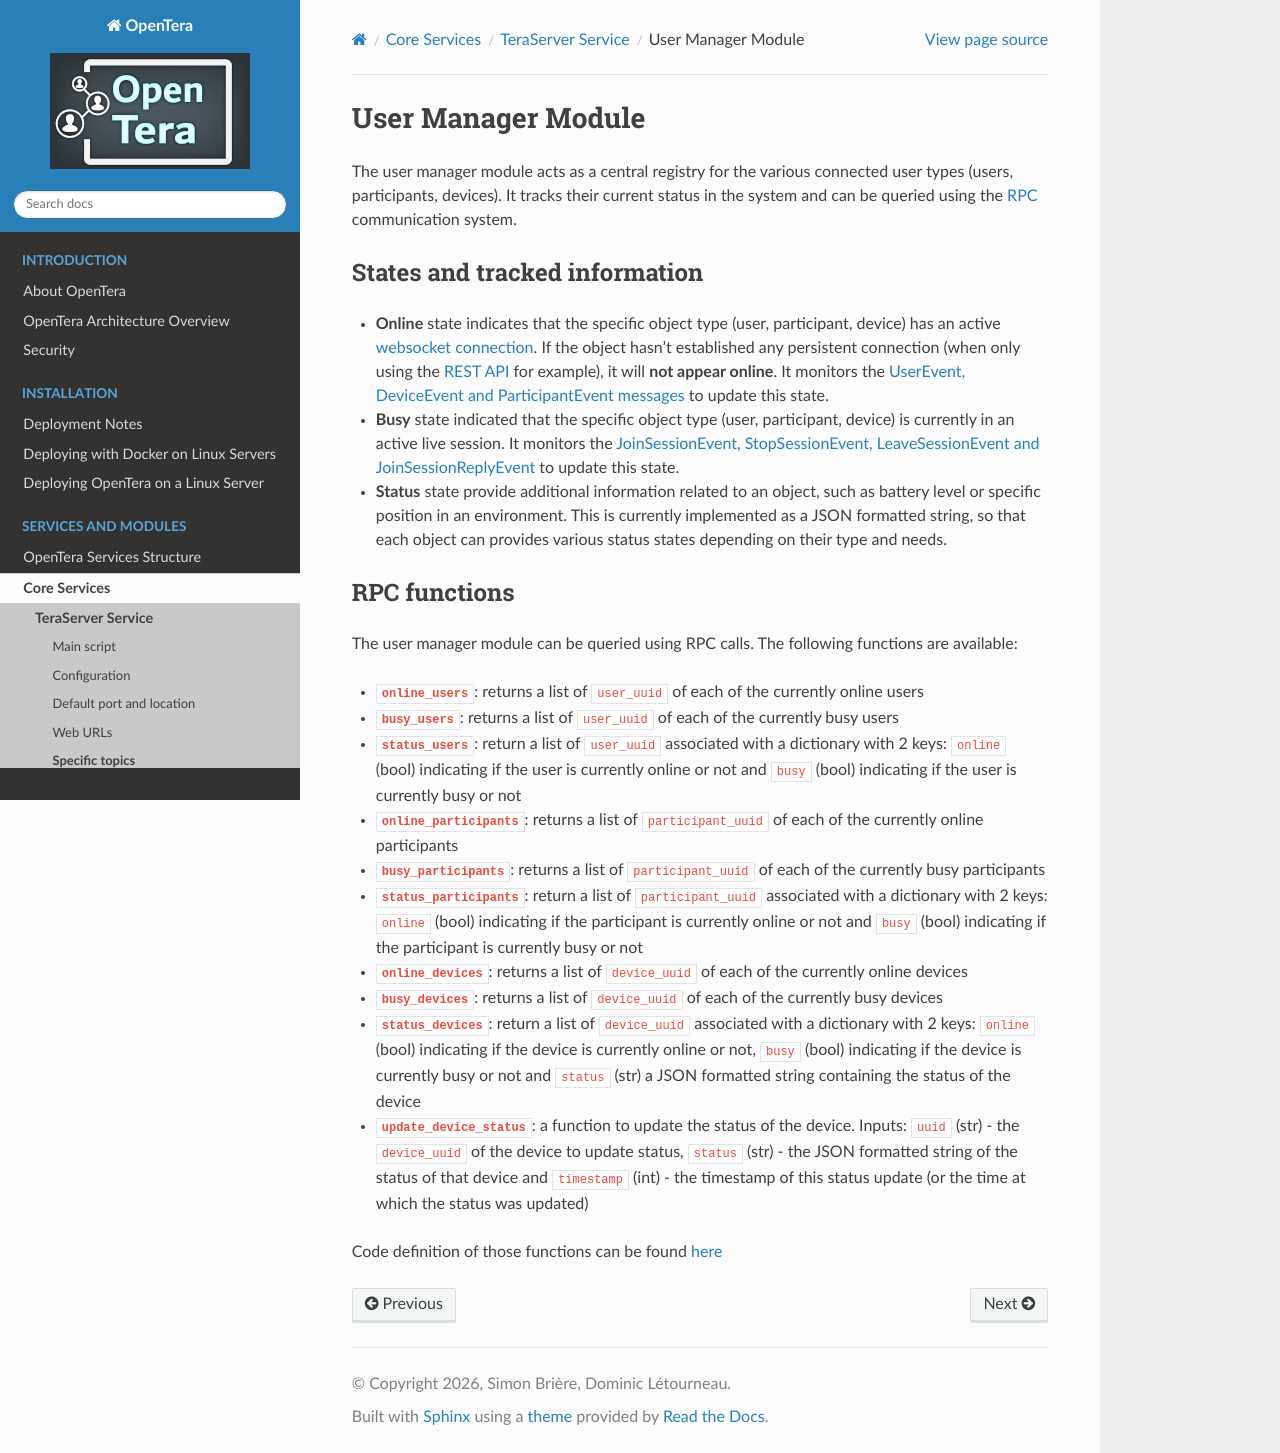

repository: introlab/opentera · page: services/teraserver/UserManager-module.html · generator: sphinx

# User Manager Module
The user manager module acts as a central registry for the various connected user types (users, participants, devices). It tracks their current status in the system and can be queried using the [RPC](../../developers/Internal-services-communication-module) communication system.

## States and tracked information

* **Online** state indicates that the specific object type (user, participant, device) has an active [websocket connection](../../developers/Websockets-communication). If the object hasn't established any persistent connection (when only using the [REST API](api/API) for example), it will **not appear online**. It monitors the [UserEvent, DeviceEvent and ParticipantEvent messages](../../developers/Messages-structure) to update this state.

* **Busy** state indicated that the specific object type (user, participant, device) is currently in an active live session. It monitors the [JoinSessionEvent, StopSessionEvent, LeaveSessionEvent and JoinSessionReplyEvent](../../developers/Messages-structure) to update this state.

* **Status** state provide additional information related to an object, such as battery level or specific position in an environment. This is currently implemented as a JSON formatted string, so that each object can provides various status states depending on their type and needs.

## RPC functions
The user manager module can be queried using RPC calls. The following functions are available:

* **`online_users`**: returns a list of `user_uuid` of each of the currently online users
* **`busy_users`**: returns a list of `user_uuid` of each of the currently busy users
* **`status_users`**: return a list of `user_uuid` associated with a dictionary with 2 keys: `online` (bool) indicating if the user is currently online or not and `busy` (bool) indicating if the user is currently busy or not

* **`online_participants`**: returns a list of `participant_uuid` of each of the currently online participants
* **`busy_participants`**: returns a list of `participant_uuid` of each of the currently busy participants
* **`status_participants`**: return a list of `participant_uuid` associated with a dictionary with 2 keys: `online` (bool) indicating if the participant is currently online or not and `busy` (bool) indicating if the participant is currently busy or not

* **`online_devices`**: returns a list of `device_uuid` of each of the currently online devices
* **`busy_devices`**: returns a list of `device_uuid` of each of the currently busy devices
* **`status_devices`**: return a list of `device_uuid` associated with a dictionary with 2 keys: `online` (bool) indicating if the device is currently online or not, `busy` (bool) indicating if the device is currently busy or not and `status` (str) a JSON formatted string containing the status of the device
* **`update_device_status`**: a function to update the status of the device. Inputs: `uuid` (str) - the `device_uuid` of the device to update status, `status` (str) - the JSON formatted string of the status of that device and `timestamp` (int) - the timestamp of this status update (or the time at which the status was updated)

Code definition of those functions can be found [here](https://github.com/introlab/opentera/blob/main/teraserver/python/modules/UserManagerModule/UserManagerModule.py#L34)
